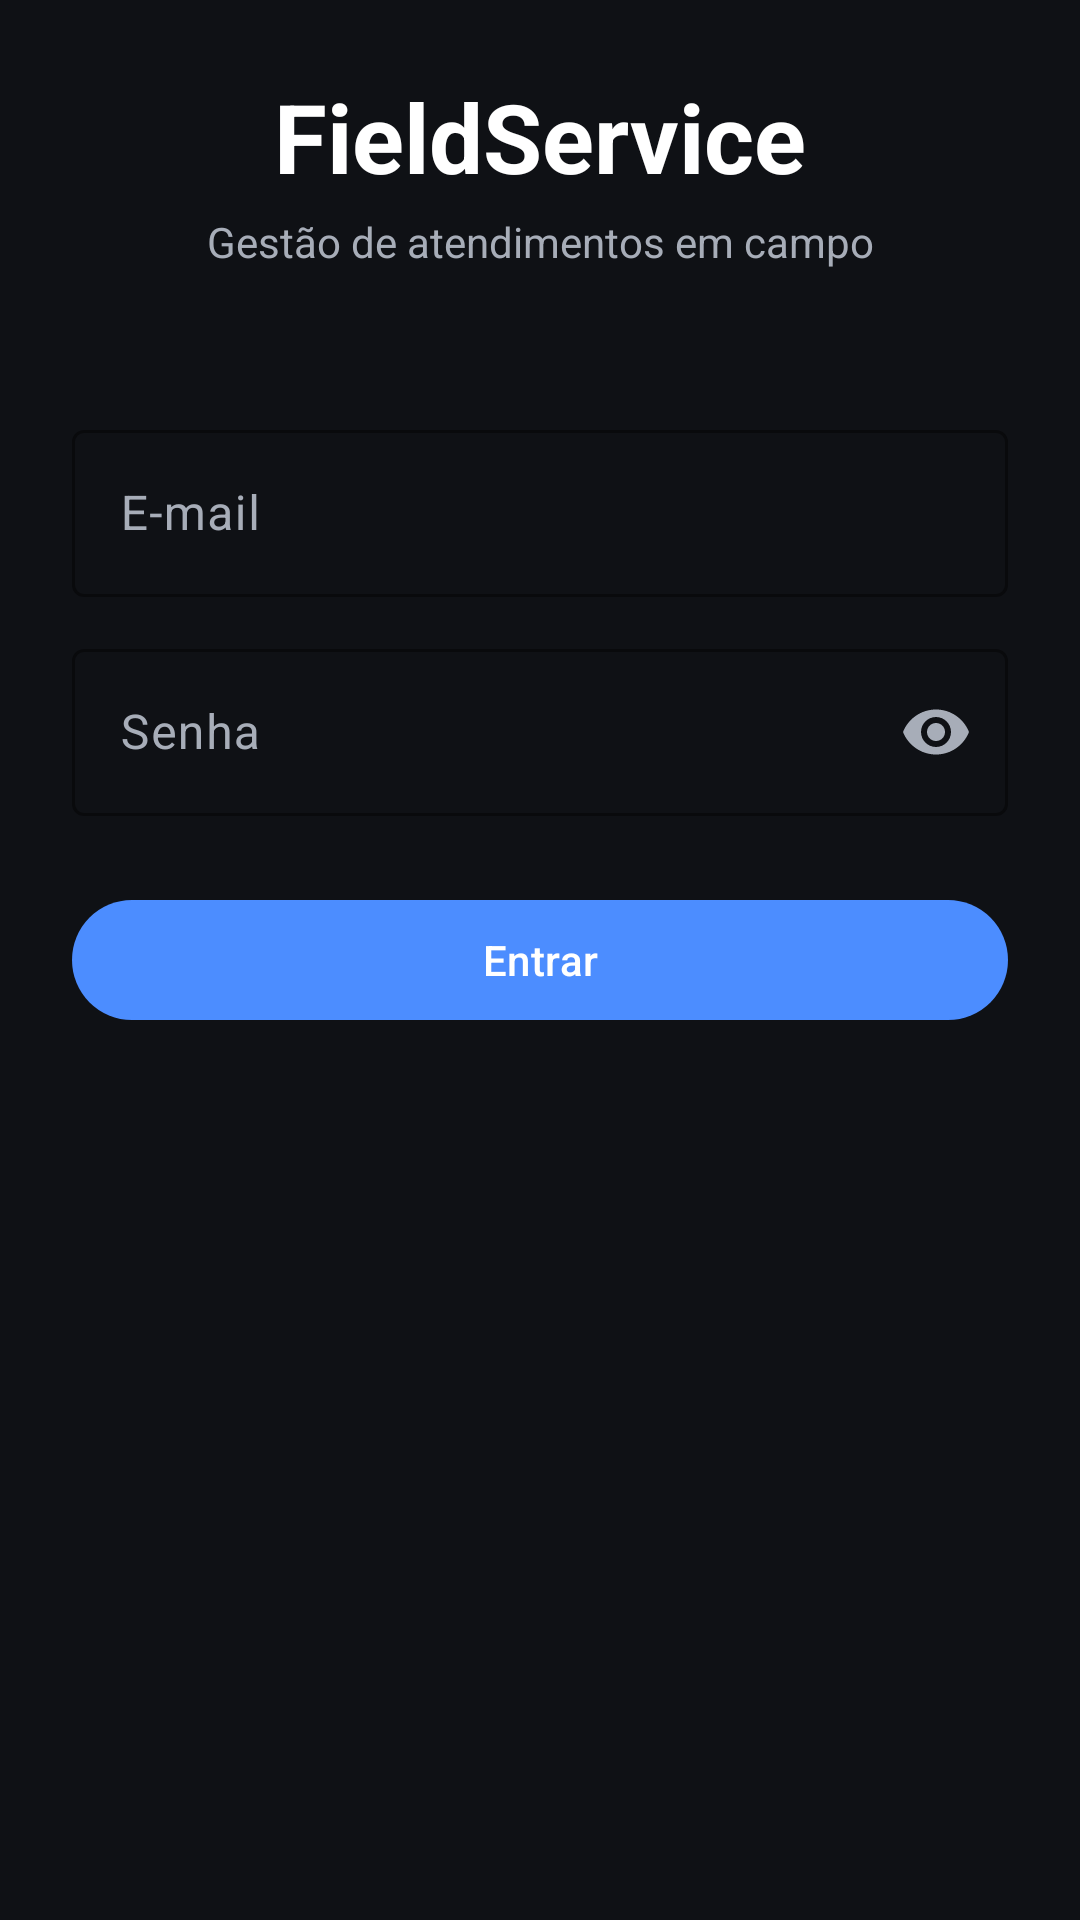

This screen was rendered from an Android layout file. Write that file and the resources it references.
<!-- AndroidManifest.xml: activity theme Theme.FieldService -->
<!-- res/layout/activity_login.xml -->
<?xml version="1.0" encoding="utf-8"?>
<androidx.constraintlayout.widget.ConstraintLayout
    xmlns:android="http://schemas.android.com/apk/res/android"
    xmlns:app="http://schemas.android.com/apk/res-auto"
    xmlns:tools="http://schemas.android.com/tools"
    android:layout_width="match_parent"
    android:layout_height="match_parent"
    android:background="@color/color_background"
    android:fitsSystemWindows="true"
    tools:context=".presentation.login.LoginActivity">

    <ScrollView
        android:layout_width="match_parent"
        android:layout_height="match_parent"
        android:fillViewport="true">

        <androidx.constraintlayout.widget.ConstraintLayout
            android:layout_width="match_parent"
            android:layout_height="match_parent"
            android:padding="24dp">

            <TextView
                android:id="@+id/textTitle"
                android:layout_width="wrap_content"
                android:layout_height="wrap_content"
                android:text="@string/app_name"
                android:textColor="@color/color_on_background"
                android:textSize="32sp"
                android:textStyle="bold"
                app:layout_constraintBottom_toTopOf="@id/textSubtitle"
                app:layout_constraintEnd_toEndOf="parent"
                app:layout_constraintStart_toStartOf="parent"
                app:layout_constraintTop_toTopOf="parent"
                app:layout_constraintVertical_chainStyle="packed" />

            <TextView
                android:id="@+id/textSubtitle"
                android:layout_width="wrap_content"
                android:layout_height="wrap_content"
                android:layout_marginTop="4dp"
                android:text="@string/login_subtitle"
                android:textColor="@color/color_on_surface_variant"
                android:textSize="14sp"
                app:layout_constraintBottom_toTopOf="@id/inputEmail"
                app:layout_constraintEnd_toEndOf="parent"
                app:layout_constraintStart_toStartOf="parent"
                app:layout_constraintTop_toBottomOf="@id/textTitle" />

            <com.google.android.material.textfield.TextInputLayout
                android:id="@+id/inputEmail"
                style="@style/Theme.FieldService.TextInputLayout"
                android:layout_width="0dp"
                android:layout_height="wrap_content"
                android:layout_marginTop="48dp"
                android:hint="@string/label_email"
                app:layout_constraintBottom_toTopOf="@id/inputPassword"
                app:layout_constraintEnd_toEndOf="parent"
                app:layout_constraintStart_toStartOf="parent"
                app:layout_constraintTop_toBottomOf="@id/textSubtitle">

                <com.google.android.material.textfield.TextInputEditText
                    android:id="@+id/editEmail"
                    android:layout_width="match_parent"
                    android:layout_height="wrap_content"
                    android:inputType="textEmailAddress"
                    android:maxLines="1" />

            </com.google.android.material.textfield.TextInputLayout>

            <com.google.android.material.textfield.TextInputLayout
                android:id="@+id/inputPassword"
                style="@style/Theme.FieldService.TextInputLayout"
                android:layout_width="0dp"
                android:layout_height="wrap_content"
                android:layout_marginTop="12dp"
                android:hint="@string/label_password"
                app:endIconMode="password_toggle"
                app:layout_constraintBottom_toTopOf="@id/textError"
                app:layout_constraintEnd_toEndOf="parent"
                app:layout_constraintStart_toStartOf="parent"
                app:layout_constraintTop_toBottomOf="@id/inputEmail">

                <com.google.android.material.textfield.TextInputEditText
                    android:id="@+id/editPassword"
                    android:layout_width="match_parent"
                    android:layout_height="wrap_content"
                    android:inputType="textPassword"
                    android:maxLines="1" />

            </com.google.android.material.textfield.TextInputLayout>

            <TextView
                android:id="@+id/textError"
                android:layout_width="0dp"
                android:layout_height="wrap_content"
                android:layout_marginTop="8dp"
                android:textColor="@color/color_error"
                android:textSize="13sp"
                android:visibility="gone"
                app:layout_constraintBottom_toTopOf="@id/buttonLogin"
                app:layout_constraintEnd_toEndOf="parent"
                app:layout_constraintStart_toStartOf="parent"
                app:layout_constraintTop_toBottomOf="@id/inputPassword"
                tools:text="Informe e-mail e senha"
                tools:visibility="visible" />

            <com.google.android.material.button.MaterialButton
                android:id="@+id/buttonLogin"
                android:layout_width="0dp"
                android:layout_height="48dp"
                android:layout_marginTop="24dp"
                android:text="@string/action_login"
                app:layout_constraintEnd_toEndOf="parent"
                app:layout_constraintStart_toStartOf="parent"
                app:layout_constraintTop_toBottomOf="@id/textError" />

            <ProgressBar
                android:id="@+id/progressLogin"
                android:layout_width="24dp"
                android:layout_height="24dp"
                android:visibility="gone"
                app:layout_constraintBottom_toBottomOf="@id/buttonLogin"
                app:layout_constraintEnd_toEndOf="@id/buttonLogin"
                app:layout_constraintStart_toStartOf="@id/buttonLogin"
                app:layout_constraintTop_toTopOf="@id/buttonLogin"
                tools:visibility="visible" />

        </androidx.constraintlayout.widget.ConstraintLayout>

    </ScrollView>

</androidx.constraintlayout.widget.ConstraintLayout>
<!-- resources referenced by this layout -->
<resources>
  <color name="color_background">#0F1115</color>
  <color name="color_error">#EF5350</color>
  <color name="color_on_background">#FFFFFF</color>
  <color name="color_on_surface_variant">#A7ADB8</color>
  <string name="action_login">Entrar</string>
  <string name="app_name">FieldService</string>
  <string name="label_email">E-mail</string>
  <string name="label_password">Senha</string>
  <string name="login_subtitle">Gestão de atendimentos em campo</string>
  <style name="Theme.FieldService.TextInputLayout" parent="Widget.Material3.TextInputLayout.OutlinedBox">
          <item name="boxStrokeColor">@color/color_primary</item>
          <item name="hintTextColor">@color/color_on_surface_variant</item>
          <item name="android:textColorHint">@color/color_on_surface_variant</item>
      </style>
  <style name="Theme.FieldService" parent="Theme.Material3.DayNight.NoActionBar">
          <item name="colorPrimary">@color/color_primary</item>
          <item name="colorOnPrimary">@color/color_on_primary</item>
          <item name="colorSurface">@color/color_surface</item>
          <item name="colorOnSurface">@color/color_on_surface</item>
          <item name="colorSurfaceVariant">@color/color_surface_variant</item>
          <item name="colorOnSurfaceVariant">@color/color_on_surface_variant</item>
          <item name="colorOutline">@color/color_outline</item>
          <item name="colorError">@color/color_error</item>
          <item name="colorOnError">@color/color_on_error</item>
          <item name="android:colorBackground">@color/color_background</item>
          <item name="android:statusBarColor">@color/color_background</item>
          <item name="android:navigationBarColor">@color/color_background</item>
          <item name="android:windowLightStatusBar">false</item>
      </style>
  <color name="color_primary">#4C8DFF</color>
  <color name="color_on_primary">#FFFFFF</color>
  <color name="color_surface">#181B21</color>
  <color name="color_on_surface">#FFFFFF</color>
  <color name="color_surface_variant">#20242C</color>
  <color name="color_outline">#2A2F3A</color>
  <color name="color_on_error">#FFFFFF</color>
</resources>
